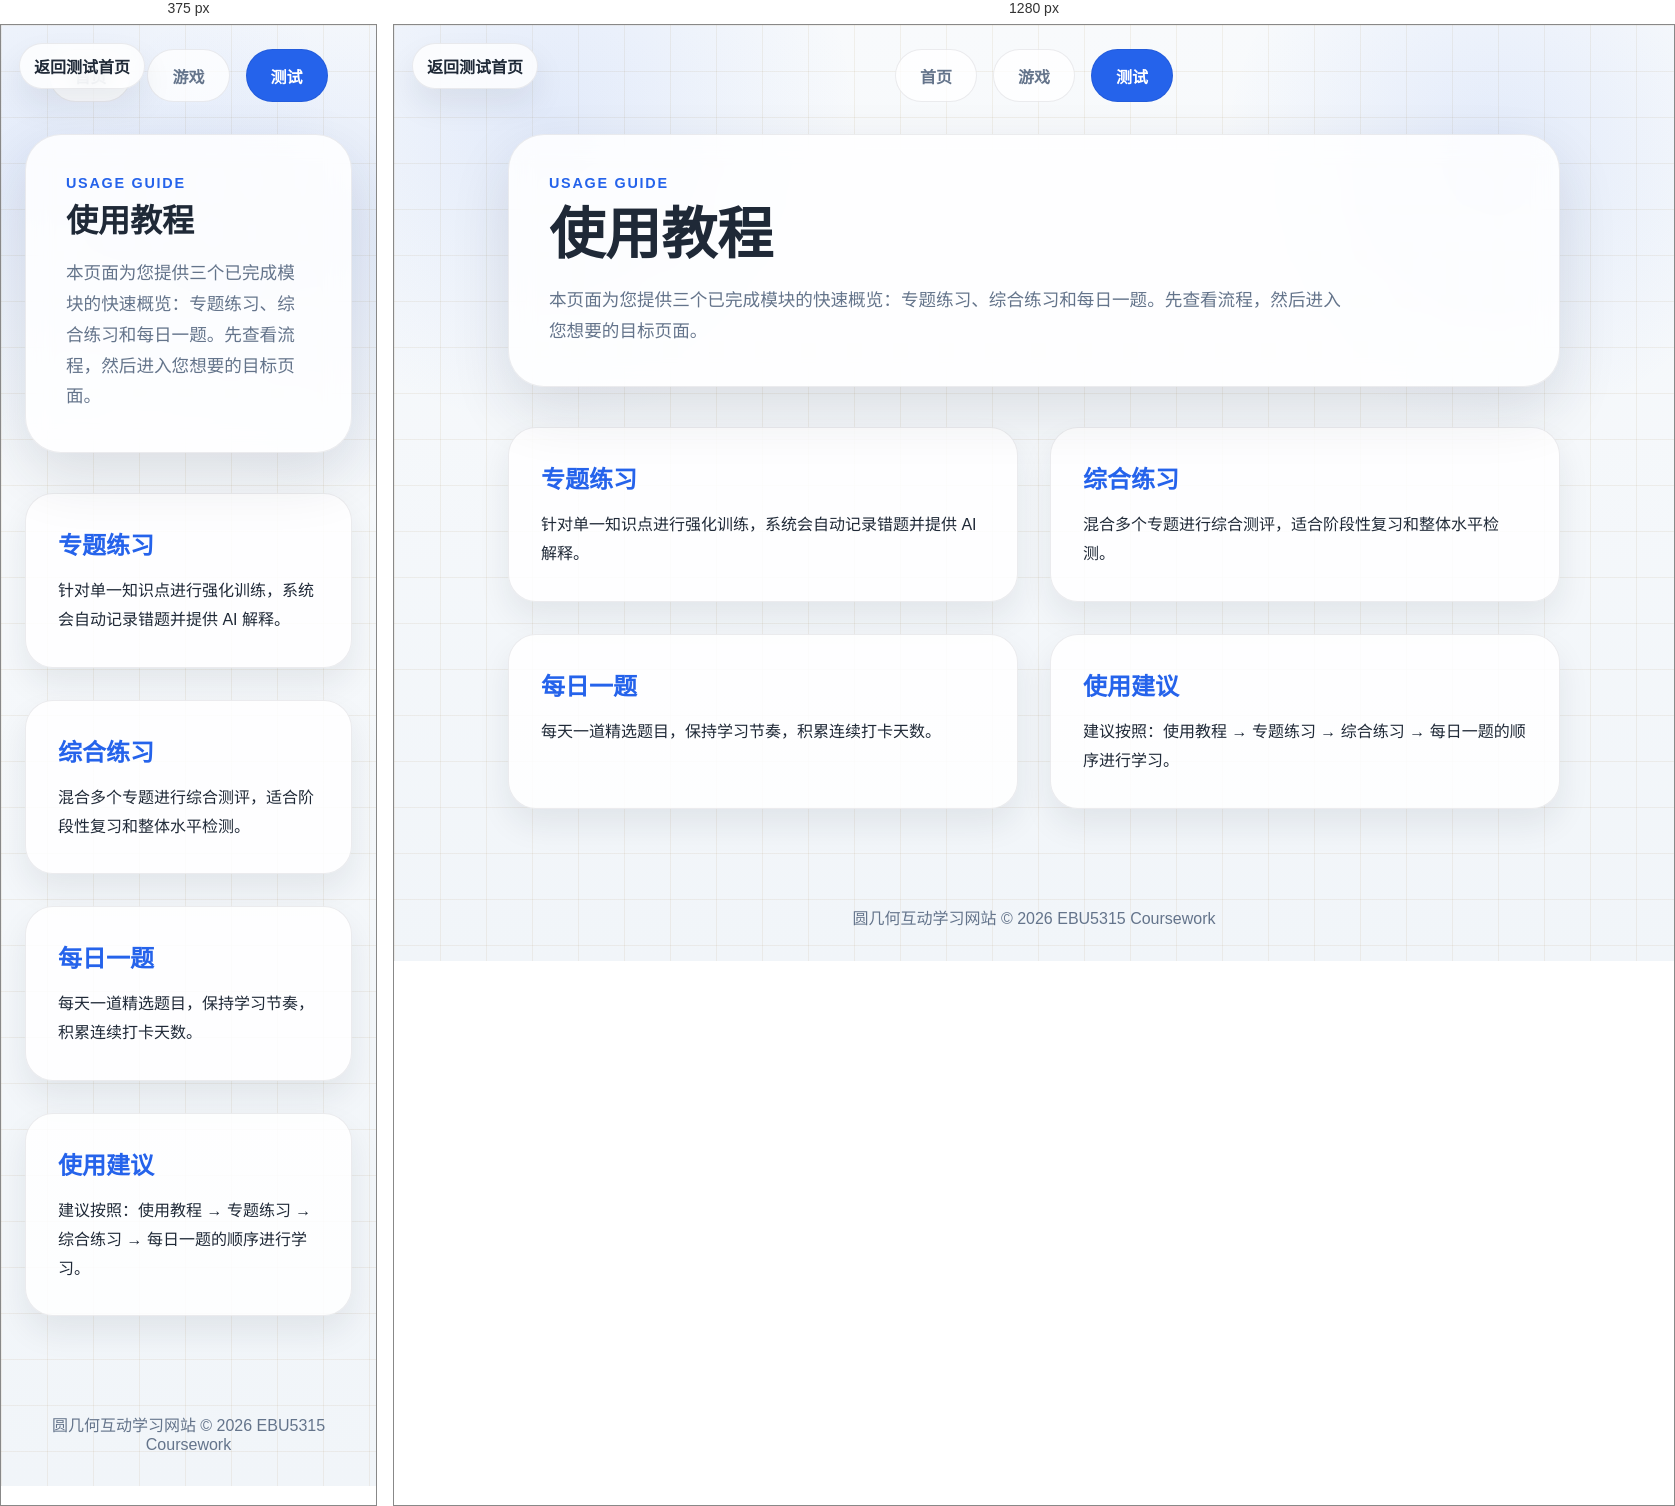
Rendered at 375 px and 1280 px, left to right.

<!-- file: test-prep.html -->
<!DOCTYPE html>
<html lang="zh-CN">
<head>
    <meta charset="UTF-8">
    <meta name="viewport" content="width=device-width, initial-scale=1.0">
    <title>使用教程 | 圆几何测试学习中心</title>
    <style>
:root {
    --text: #1f2937;
    --muted: #64748b;
    --primary: #2563eb;
    --primary-strong: #1d4ed8;
    --accent: #f4b860;
    --accent-soft: #fff3dc;
    --cyan-soft: #dbeafe;
    --surface: rgba(255, 255, 255, 0.85);
    --surface-strong: #ffffff;
    --line: rgba(15, 23, 42, 0.08);
    --shadow-lg: 0 24px 60px rgba(31, 41, 55, 0.12);
    --shadow-md: 0 16px 32px rgba(31, 41, 55, 0.08);
    --radius-xl: 28px;
    --radius-lg: 22px;
    --radius-md: 16px;
    --font-size: 16px;
}

* {
    box-sizing: border-box;
    margin: 0;
    padding: 0;
}

body {
    font-family: "Trebuchet MS", "Microsoft YaHei", "PingFang SC", "Noto Sans SC", sans-serif;
    color: var(--text);
    font-size: var(--font-size);
    background:
        radial-gradient(circle at 12% 10%, rgba(37, 99, 235, 0.1), transparent 22%),
        radial-gradient(circle at 86% 14%, rgba(37, 99, 235, 0.1), transparent 20%),
        linear-gradient(rgba(180, 154, 109, 0.12) 1px, transparent 1px),
        linear-gradient(90deg, rgba(180, 154, 109, 0.12) 1px, transparent 1px),
        linear-gradient(180deg, #f8fafc 0%, #f1f5f9 100%);
    background-size: auto, auto, 46px 46px, 46px 46px, auto;
    min-height: 100vh;
    overflow-x: hidden;
    transition: all 0.3s ease-in-out;
}

/* 模式切换：护眼/夜晚，修改CSS变量 */
body.eye-mode {
    --bg-color: #f0f9eb;
    --surface: rgba(247, 251, 242, 0.88);
    --text: #166534;
    --line: #c7e3b4;
    --primary: #438a4c;
    --primary-strong: #3f6234;
}
body.night-mode {
    --text: #f1f5f9;
    --muted: #94a3b8;
    --primary: #60a5fa;
    --primary-strong: #3b82f6;
    --surface: rgba(15, 23, 42, 0.9);
    --surface-strong: #0f172a;
    --border-color: #334155;
    --bg-color: #020617;
    background:
        radial-gradient(circle at 12% 10%, rgba(56, 189, 248, 0.15), transparent 25%),
        radial-gradient(circle at 86% 14%, rgba(56, 189, 248, 0.15), transparent 22%),
        linear-gradient(rgba(56, 189, 248, 0.2) 1px, transparent 1px),
        linear-gradient(90deg, rgba(56, 189, 248, 0.2) 1px, transparent 1px),
        linear-gradient(180deg, #020617 0%, #0f172a 100%);
    background-size: auto, auto, 46px 46px, 46px 46px, auto;
}

.guide-nav {
    display: flex;
    justify-content: center;
    gap: 1rem;
    padding: 1.5rem 1rem 0;
}

.guide-nav a {
    padding: 0.85rem 1.5rem;
    border-radius: 999px;
    color: var(--muted);
    text-decoration: none;
    font-weight: 700;
    background: rgba(255, 255, 255, 0.76);
    border: 1px solid var(--line);
    transition: all 0.2s;
}

.guide-nav a:hover {
    background: white;
    color: var(--primary);
}

.guide-nav a.active {
    color: #fff;
    background: var(--primary);
}

.quiz-return {
    position: fixed;
    top: 18px;
    left: 18px;
    z-index: 9999;
    display: inline-flex;
    align-items: center;
    gap: 10px;
    padding: 10px 14px;
    border-radius: 999px;
    background: rgba(255, 255, 255, 0.78);
    border: 1px solid var(--line);
    color: var(--text);
    font-weight: 900;
    text-decoration: none;
    box-shadow: var(--shadow-md);
    backdrop-filter: blur(12px);
    transition: transform 0.2s ease, background 0.2s ease, border-color 0.2s ease;
}
body.night-mode .quiz-return {
    background: rgba(2, 6, 23, 0.55);
    border-color: rgba(148, 163, 184, 0.18);
    color: #f1f5f9;
}
body.eye-mode .quiz-return {
    background: rgba(247, 251, 242, 0.88);
}
.quiz-return:hover {
    transform: translateY(-2px);
}

.guide-shell {
    max-width: 1100px;
    margin: 2rem auto 4rem;
    padding: 0 1.5rem;
}

.guide-hero {
    margin-bottom: 2.5rem;
    padding: 2.5rem;
    border-radius: 36px;
    background: var(--surface);
    border: 1px solid var(--line);
    box-shadow: var(--shadow-lg);
    backdrop-filter: blur(12px);
}

.guide-eyebrow {
    color: var(--primary);
    font-size: 0.9rem;
    font-weight: 800;
    letter-spacing: 0.12em;
    margin-bottom: 0.8rem;
}

.guide-hero h1 {
    font-size: clamp(2rem, 5vw, 3.5rem);
    line-height: 1.1;
    margin-bottom: 1.2rem;
}

.guide-summary {
    font-size: 1.1rem;
    line-height: 1.75;
    color: var(--muted);
    max-width: 800px;
}

.guide-grid {
    display: grid;
    grid-template-columns: repeat(2, 1fr);
    gap: 2rem;
}

.overview-card {
    padding: 2rem;
    border-radius: 28px;
    background: var(--surface);
    border: 1px solid var(--line);
    box-shadow: var(--shadow-md);
}

.overview-card h2 {
    margin-bottom: 1rem;
    color: var(--primary);
}

.overview-card p {
    line-height: 1.8;
    color: var(--text);
}

.page-footer {
    text-align: center;
    padding: 2rem;
    color: var(--muted);
}

@media (max-width: 768px) {
    .guide-grid {
        grid-template-columns: 1fr;
    }
}
</style>
    <link rel="stylesheet" href="https://cdnjs.cloudflare.com/ajax/libs/font-awesome/6.4.0/css/all.min.css">
    <script src="../js/common.js" defer></script>
</head>
<body>
    <a class="quiz-return" href="test.html">返回测试首页</a>
    <nav class="guide-nav">
        <a href="../index/index.html" id="navHome">首页</a>
        <a href="../game/game.html" id="navGame">游戏</a>
        <a href="test.html" class="active" id="navQuiz">测试</a>
    </nav>

    <main class="guide-shell">
        <section class="guide-hero">
            <p class="guide-eyebrow" id="guideEyebrow">USAGE GUIDE</p>
            <h1 id="guideTitle">使用教程</h1>
            <p class="guide-summary" id="guideSummary">本页面为您提供三个已完成模块的快速概览：专题练习、综合练习和每日一题。先查看流程，然后进入您想要的目标页面。</p>
        </section>

        <div class="guide-grid">
            <article class="overview-card">
                <h2 id="overview1">专题练习</h2>
                <p id="overview1Text">针对单一知识点进行强化训练，系统会自动记录错题并提供 AI 解释。</p>
            </article>
            <article class="overview-card">
                <h2 id="overview2">综合练习</h2>
                <p id="overview2Text">混合多个专题进行综合测评，适合阶段性复习和整体水平检测。</p>
            </article>
            <article class="overview-card">
                <h2 id="overview3">每日一题</h2>
                <p id="overview3Text">每天一道精选题目，保持学习节奏，积累连续打卡天数。</p>
            </article>
            <article class="overview-card">
                <h2 id="overview4">使用建议</h2>
                <p id="overview4Text">建议按照：使用教程 → 专题练习 → 综合练习 → 每日一题的顺序进行学习。</p>
            </article>
        </div>
    </main>

    <footer class="page-footer">
        <p id="footerText">圆几何互动学习网站 © 2026 EBU5315 Coursework</p>
    </footer>

    <script>
        function applyState() {
            const lang = localStorage.getItem('appLang') || 'zh-CN';
            const theme = localStorage.getItem('appTheme') || 'default';
            const fontSize = localStorage.getItem('appFontSize') || '16';
            
            document.body.classList.remove('eye-mode', 'night-mode');
            if (theme === 'eye') document.body.classList.add('eye-mode');
            if (theme === 'night') document.body.classList.add('night-mode');
            document.documentElement.style.setProperty('--font-size', fontSize + 'px');
            document.documentElement.style.fontSize = fontSize + 'px';

            const texts = {
                'zh-CN': {
                    navHome: '首页', navGame: '游戏', navQuiz: '测试',
                    guideEyebrow: '使用指南', guideTitle: '使用教程',
                    guideSummary: '本页面为您提供三个已完成模块的快速概览：专题练习、综合练习和每日一题。',
                    overview1: '专题练习', overview1Text: '针对单一知识点进行强化训练，系统会自动记录错题并提供 AI 解释。',
                    overview2: '综合练习', overview2Text: '混合多个专题进行综合测评，适合阶段性复习和整体水平检测。',
                    overview3: '每日一题', overview3Text: '每天一道精选题目，保持学习节奏，积累连续打卡天数。',
                    overview4: '使用建议', overview4Text: '建议按照：使用教程 → 专题练习 → 综合练习 → 每日一题的顺序进行学习。',
                    footerText: '圆几何互动学习网站 © 2026 EBU5315 Coursework'
                },
                'en': {
                    navHome: 'Home', navGame: 'Game', navQuiz: 'Test',
                    guideEyebrow: 'USAGE GUIDE', guideTitle: 'User Guide',
                    guideSummary: 'This page gives you a quick overview of the three completed modules: topic practice, comprehensive practice, and the daily quiz.',
                    overview1: 'Topic Practice', overview1Text: 'Focus on a single knowledge point for targeted reinforcement.',
                    overview2: 'Comprehensive Practice', overview2Text: 'Mix questions by difficulty for stage review and overall checking.',
                    overview3: 'Daily Quiz', overview3Text: 'One question per day to keep a stable learning rhythm.',
                    overview4: 'Suggestions', overview4Text: 'Follow: Guide → Topic Practice → Comprehensive Practice → Daily Quiz.',
                    footerText: 'Circle Geometry Learning © 2026 EBU5315 Coursework'
                }
            }[lang] || { /* default to zh-CN logic */ };

            Object.keys(texts).forEach(id => {
                const el = document.getElementById(id);
                if (el) el.textContent = texts[id];
            });
            document.documentElement.lang = lang;
        }

        window.onload = applyState;
        window.addEventListener('storage', (e) => {
            if (['appLang', 'appTheme', 'appFontSize'].includes(e.key)) applyState();
        });
    </script>
</body>
</html>